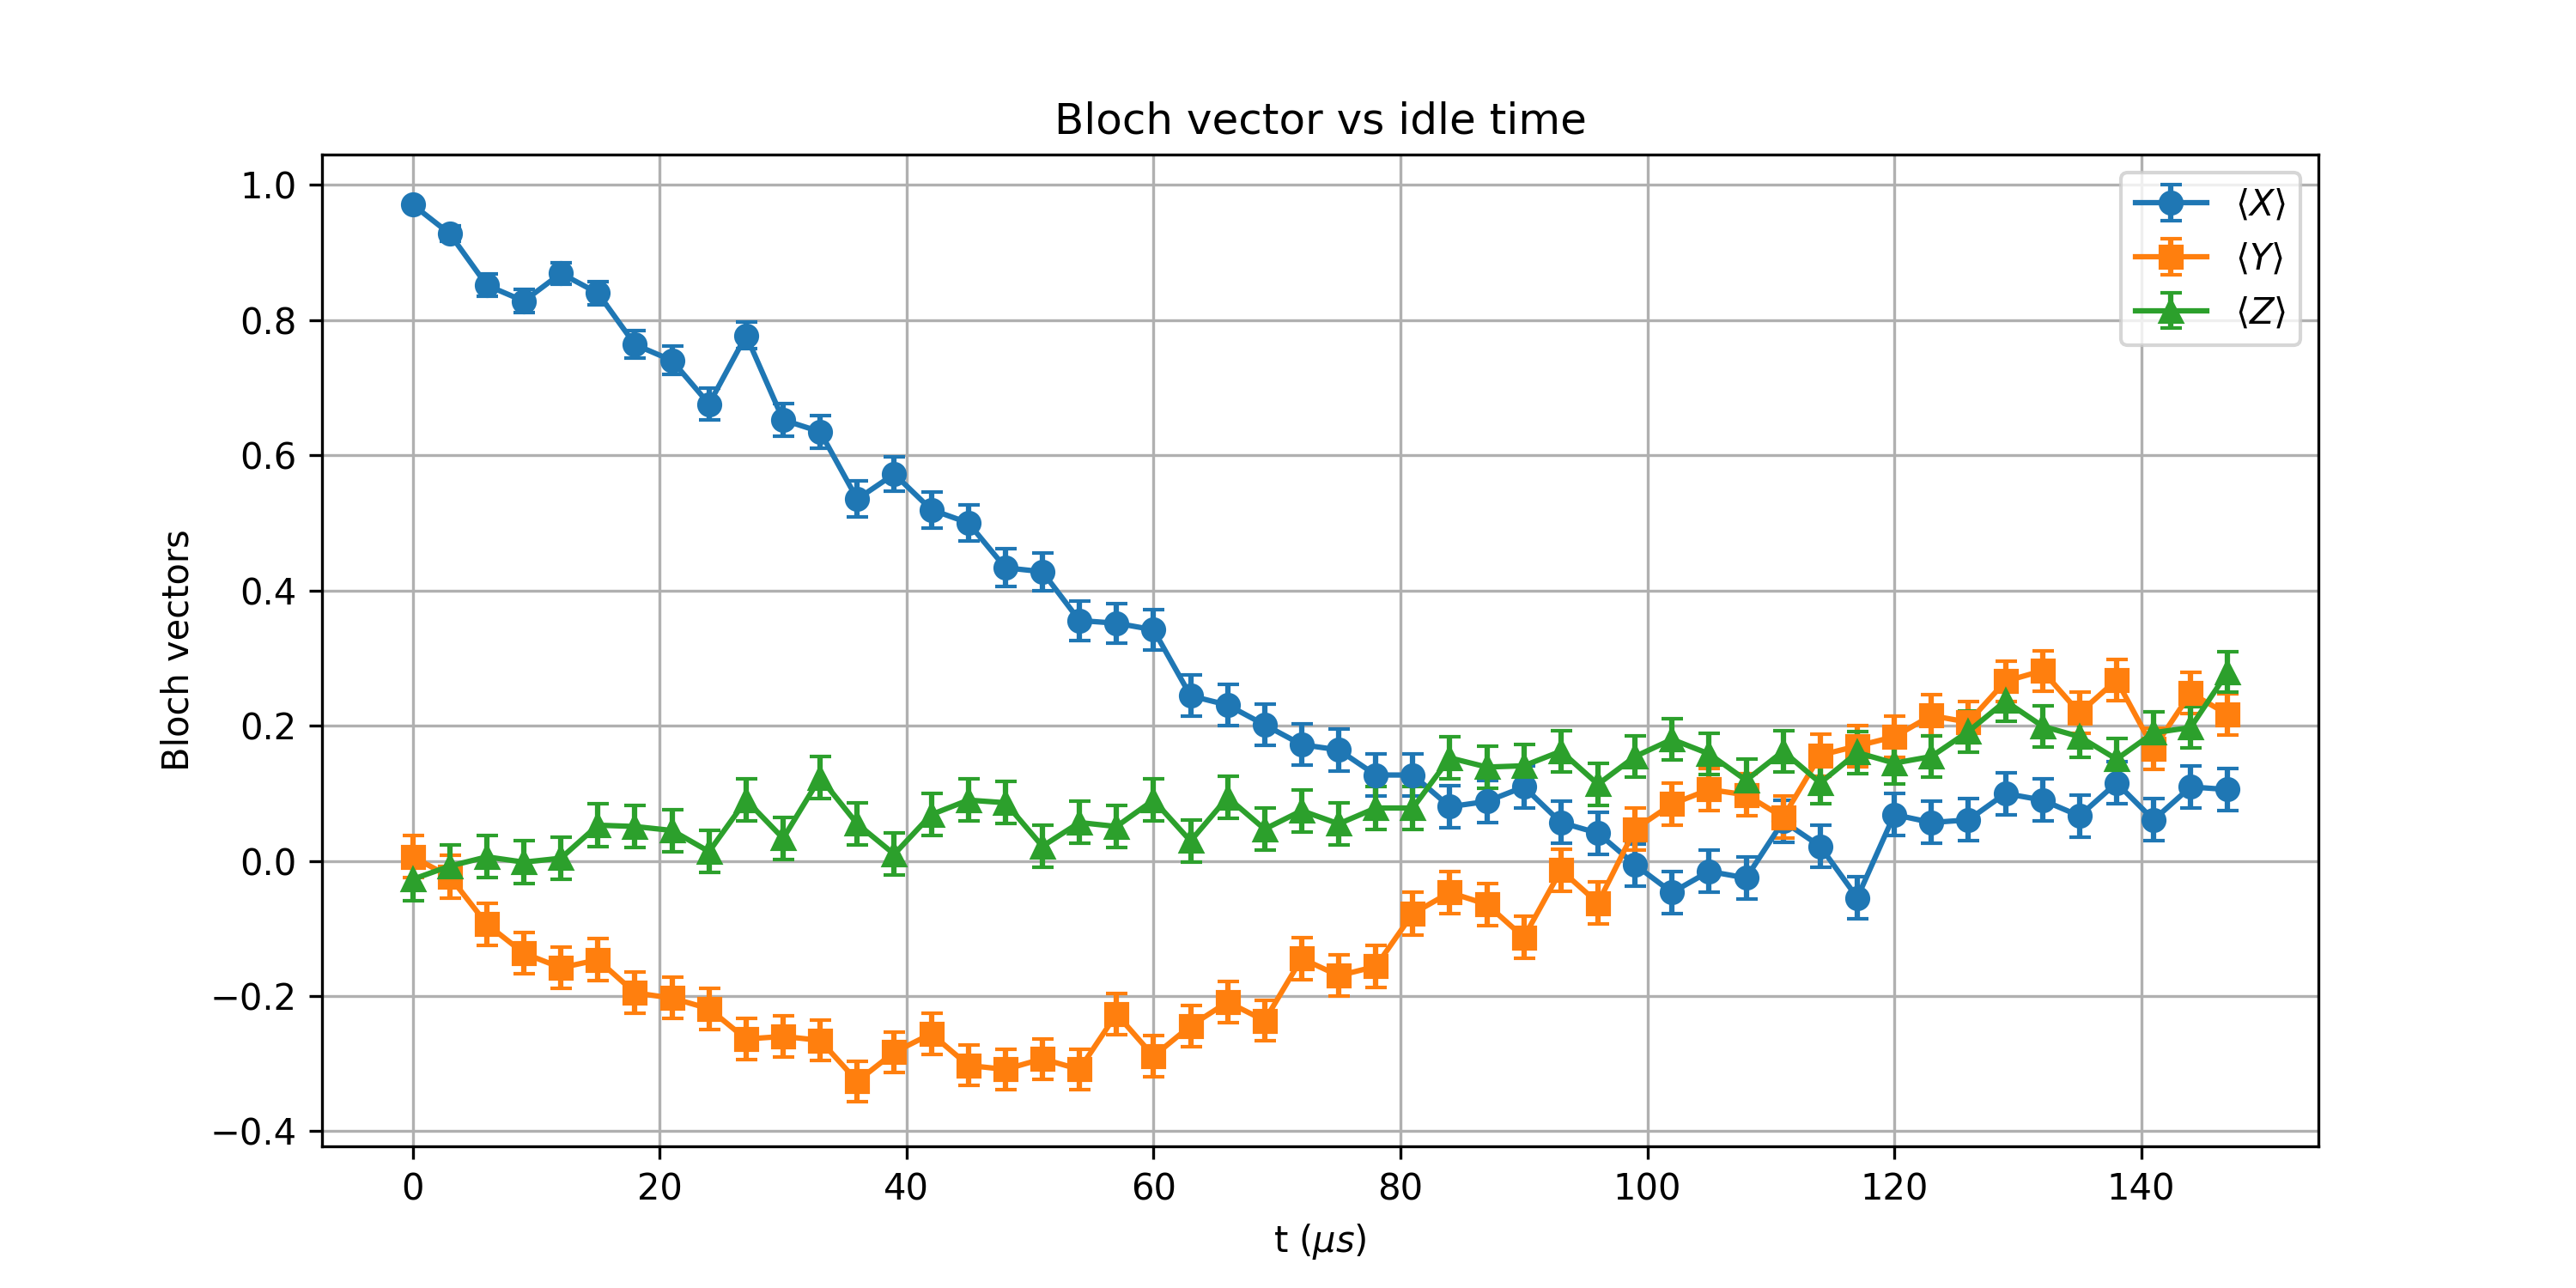

The data file committed next to this chart (first rows):
t_us, X_mean, Y_mean, Z_mean, X_std, Y_std, Z_std
0.0, 0.9707, 0.005859, -0.02734, 0.007509, 0.03125, 0.03124
3, 0.9277, -0.02344, -0.007812, 0.01166, 0.03124, 0.03125
6, 0.8516, -0.09375, 0.005859, 0.01638, 0.03111, 0.03125
9, 0.8281, -0.1367, -0.001953, 0.01752, 0.03096, 0.03125
12, 0.8691, -0.1582, 0.003906, 0.01546, 0.03086, 0.03125
15, 0.8398, -0.1465, 0.05273, 0.01696, 0.03091, 0.03121
18, 0.7637, -0.1953, 0.05078, 0.02018, 0.03065, 0.03121
21.0, 0.7402, -0.2031, 0.04492, 0.02101, 0.0306, 0.03122
24, 0.6758, -0.2188, 0.01367, 0.02303, 0.03049, 0.03125
27.0, 0.7773, -0.2637, 0.08984, 0.01966, 0.03014, 0.03112
30, 0.6523, -0.2598, 0.0332, 0.02369, 0.03018, 0.03123
33, 0.6348, -0.2656, 0.123, 0.02415, 0.03013, 0.03101
36, 0.5352, -0.3262, 0.05469, 0.0264, 0.02954, 0.0312
39.0, 0.5723, -0.2832, 0.009766, 0.02563, 0.02997, 0.03125
42.0, 0.5195, -0.2559, 0.06836, 0.0267, 0.03021, 0.03118
45, 0.5, -0.3027, 0.08984, 0.02706, 0.02978, 0.03112
48, 0.4336, -0.3086, 0.08594, 0.02816, 0.02972, 0.03113
51, 0.4277, -0.293, 0.02148, 0.02825, 0.02988, 0.03124
54.0, 0.3555, -0.3086, 0.05664, 0.02921, 0.02972, 0.0312
57, 0.3516, -0.2266, 0.05078, 0.02926, 0.03044, 0.03121
60, 0.3418, -0.2891, 0.08984, 0.02937, 0.02992, 0.03112
63.0, 0.2441, -0.2441, 0.0293, 0.0303, 0.0303, 0.03124
66, 0.2305, -0.209, 0.09375, 0.03041, 0.03056, 0.03111
69.0, 0.2012, -0.2363, 0.04688, 0.03061, 0.03036, 0.03122
72, 0.1719, -0.1445, 0.07422, 0.03078, 0.03092, 0.03116
75.0, 0.1641, -0.1699, 0.05469, 0.03083, 0.0308, 0.0312
78.0, 0.127, -0.1562, 0.07812, 0.031, 0.03087, 0.03115
81, 0.127, -0.07812, 0.07812, 0.031, 0.03115, 0.03115
84.0, 0.08008, -0.04688, 0.1523, 0.03115, 0.03122, 0.03089
87, 0.08789, -0.06445, 0.1387, 0.03113, 0.03119, 0.03095
90, 0.1094, -0.1133, 0.1406, 0.03106, 0.03105, 0.03094
93.0, 0.05664, -0.01367, 0.1621, 0.0312, 0.03125, 0.03084
96, 0.04102, -0.0625, 0.1133, 0.03122, 0.03119, 0.03105
99.0, -0.005859, 0.04688, 0.1543, 0.03125, 0.03122, 0.03088
102, -0.04688, 0.08398, 0.1797, 0.03122, 0.03114, 0.03074
105, -0.01562, 0.1055, 0.1582, 0.03125, 0.03108, 0.03086
108.0, -0.02539, 0.09766, 0.1191, 0.03124, 0.0311, 0.03103
111, 0.05859, 0.06445, 0.1621, 0.0312, 0.03119, 0.03084
114, 0.02148, 0.1562, 0.1152, 0.03124, 0.03087, 0.03104
117, -0.05469, 0.1699, 0.1602, 0.0312, 0.0308, 0.03085
120, 0.06836, 0.1836, 0.1445, 0.03118, 0.03072, 0.03092
123, 0.05664, 0.2148, 0.1543, 0.0312, 0.03052, 0.03088
126.0, 0.06055, 0.2051, 0.1914, 0.03119, 0.03059, 0.03067
129.0, 0.09961, 0.2656, 0.2363, 0.03109, 0.03013, 0.03036
132, 0.08984, 0.2812, 0.1992, 0.03112, 0.02999, 0.03062
135, 0.06641, 0.2188, 0.1836, 0.03118, 0.03049, 0.03072
138.0, 0.1152, 0.2676, 0.1504, 0.03104, 0.03011, 0.03089
141, 0.06055, 0.166, 0.1895, 0.03119, 0.03082, 0.03068
144, 0.1094, 0.248, 0.1973, 0.03106, 0.03027, 0.03064
147.0, 0.1055, 0.2168, 0.2793, 0.03108, 0.03051, 0.03001
